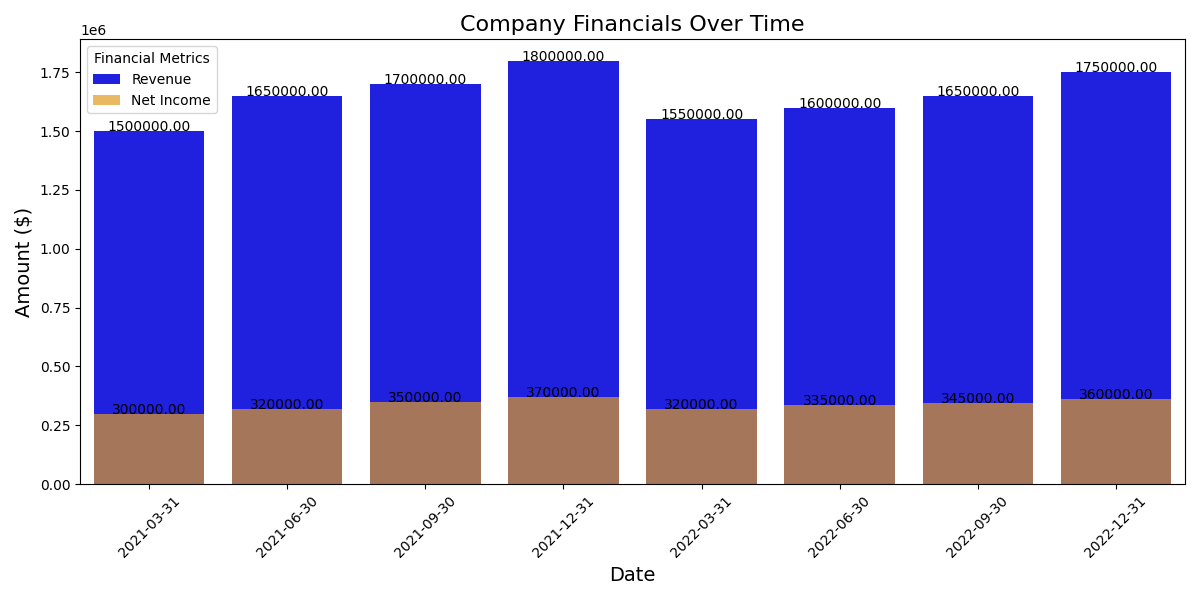

Source data for this figure (header and first rows):
Date, Division, Revenue, Net_Income, Expenses, Earnings_Per_Share, Geography
2021-03-31, North America, 1500000, 300000, 1200000, 0.75, USA
2021-06-30, North America, 1650000, 320000, 1300000, 0.8, USA
2021-09-30, North America, 1700000, 350000, 1350000, 0.85, USA
2021-12-31, North America, 1800000, 370000, 1400000, 0.9, USA
2022-03-31, Europe, 1550000, 320000, 1250000, 0.78, Germany
2022-06-30, Europe, 1600000, 335000, 1280000, 0.82, Germany
2022-09-30, Europe, 1650000, 345000, 1300000, 0.85, Germany
2022-12-31, Europe, 1750000, 360000, 1400000, 0.88, Germany
